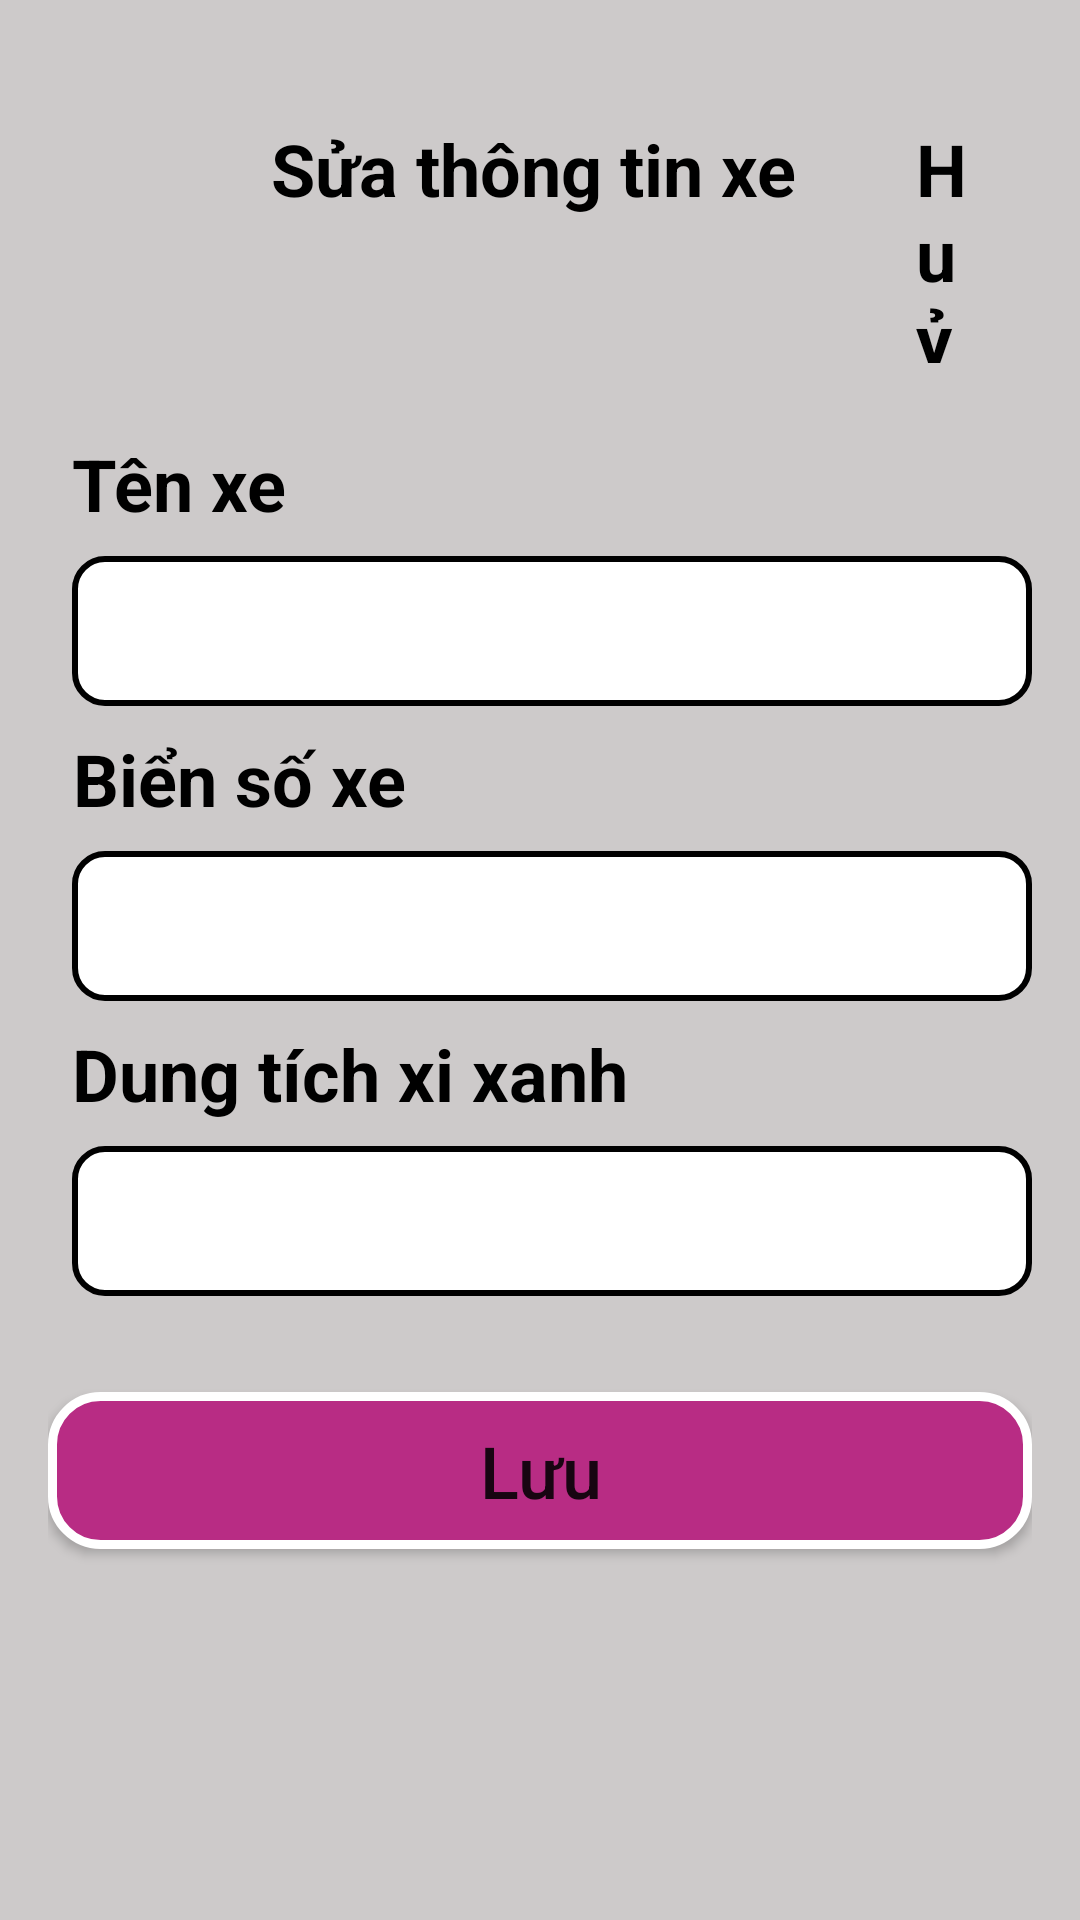

Android layout source for this screen:
<!-- AndroidManifest.xml: application theme Theme.Do_an -->
<!-- res/layout/activity_edit_car.xml -->
<?xml version="1.0" encoding="utf-8"?>
<LinearLayout xmlns:android="http://schemas.android.com/apk/res/android"
    xmlns:app="http://schemas.android.com/apk/res-auto"
    xmlns:tools="http://schemas.android.com/tools"
    android:layout_width="match_parent"
    android:layout_height="match_parent"
    android:background="#CDCACA"
    android:orientation="vertical"
    android:padding="16dp"
    tools:context=".ui.EditUserInfoActivity">

    <LinearLayout
        android:layout_width="match_parent"
        android:layout_height="wrap_content"
        android:layout_margin="16dp">

        <ImageButton
            android:id="@+id/imbbackEditCar"
            android:layout_width="wrap_content"
            android:layout_height="44dp"

            android:layout_gravity="center_horizontal"
            android:background="@android:color/transparent"
            android:src="@drawable/round_arrow_back_ios_24" />

        <TextView
            android:layout_width="wrap_content"
            android:layout_height="wrap_content"
            android:gravity="center_horizontal"
            android:layout_marginLeft="50dp"
            android:padding="8dp"
            android:text="Sửa thông tin xe"
            android:textColor="@color/black"
            android:textSize="24dp"
            android:textStyle="bold" />
        <TextView
            android:id="@+id/cannelCar"
            android:layout_width="wrap_content"
            android:layout_height="wrap_content"
            android:text="Huỷ"
            android:textSize="24dp"
            android:layout_marginLeft="32dp"
            android:textColor="@color/black"
            android:textStyle="bold"
            />

    </LinearLayout>

    <TextView
        android:layout_width="wrap_content"
        android:layout_height="wrap_content"
        android:gravity="center_horizontal"
        android:padding="8dp"
        android:text="Tên xe"
        android:textColor="@color/black"
        android:textSize="24dp"
        android:textStyle="bold" />
    <EditText
        android:id="@+id/ednamecar"
        android:textSize="20dp"
        android:paddingLeft="8dp"
        android:layout_marginLeft="8dp"
        android:textColor="#736D6D"
        android:background="@drawable/roundedbutton"
        android:layout_width="match_parent"
        android:layout_height="50dp"/>

    <TextView
        android:layout_width="wrap_content"
        android:layout_height="wrap_content"
        android:gravity="center_horizontal"
        android:padding="8dp"
        android:text="Biển số xe"
        android:textColor="@color/black"
        android:textSize="24dp"
        android:textStyle="bold" />
    <EditText
        android:id="@+id/edbienso"
        android:textSize="20dp"
        android:paddingLeft="8dp"
        android:layout_marginLeft="8dp"
        android:textColor="#736D6D"
        android:background="@drawable/roundedbutton"
        android:layout_width="match_parent"
        android:layout_height="50dp"/>

    <TextView
        android:layout_width="wrap_content"
        android:layout_height="wrap_content"
        android:gravity="center_horizontal"
        android:padding="8dp"
        android:text="Dung tích xi xanh"
        android:textColor="@color/black"
        android:textSize="24dp"
        android:textStyle="bold" />
    <EditText
        android:id="@+id/eddtxl"
        android:textSize="20dp"
        android:paddingLeft="8dp"
        android:layout_marginLeft="8dp"
        android:textColor="#736D6D"
        android:background="@drawable/roundedbutton"
        android:layout_width="match_parent"
        android:layout_height="50dp"/>
    <Button
        android:id="@+id/saveCar"
        android:layout_marginTop="32sp"
        android:layout_width="match_parent"
        android:layout_height="wrap_content"
        android:textSize="24dp"
        android:text="Lưu"
        android:background="@drawable/dodangnhap"
        android:textAllCaps="false"/>


</LinearLayout>
<!-- resources referenced by this layout -->
<resources>
  <color name="black">#FF000000</color>
  <!-- drawable dodangnhap (drawable) -->
  <?xml version="1.0" encoding="utf-8"?>
  <shape xmlns:android="http://schemas.android.com/apk/res/android"
      android:shape="rectangle">
  
  <solid
  android:color="@color/MomoColor" >
  </solid>
  
      
  <stroke
  android:width="3dp"
      android:color="@color/white">
  </stroke>
  
      
  <padding
  android:left="10dp"
  android:top="10dp"
  android:right="10dp"
  android:bottom="10dp" />
  
      
  <corners
  android:radius="16dp"
      />
  
  
  </shape>
  <!-- drawable roundedbutton (drawable) -->
  <?xml version="1.0" encoding="utf-8"?>
  <shape xmlns:android="http://schemas.android.com/apk/res/android"
      android:shape="rectangle">
      <solid android:color="#FFFFFF" />
      <corners android:bottomRightRadius="10dp"
          android:bottomLeftRadius="10dp"
          android:topRightRadius="10dp"
          android:topLeftRadius="10dp"/>
      <solid android:color="#FFFFFF" />
  
      
      <stroke
          android:width="2dp"
          android:color="#000000" />
  </shape>
  <style name="Theme.Do_an" parent="Theme.MaterialComponents.DayNight.DarkActionBar">
          
          <item name="colorPrimary">@color/MomoColor</item>
          <item name="colorPrimaryVariant">@color/purple_700</item>
          <item name="colorOnPrimary">@color/white</item>
          
          <item name="colorSecondary">@color/teal_200</item>
          <item name="colorSecondaryVariant">@color/teal_700</item>
          <item name="colorOnSecondary">@color/black</item>
          
          <item name="android:statusBarColor">?attr/colorPrimaryVariant</item>
          
      </style>
  <color name="MomoColor">#B82C84</color>
  <color name="white">#FFFFFFFF</color>
  <color name="purple_700">#FF3700B3</color>
  <color name="teal_200">#FF03DAC5</color>
  <color name="teal_700">#FF018786</color>
</resources>
